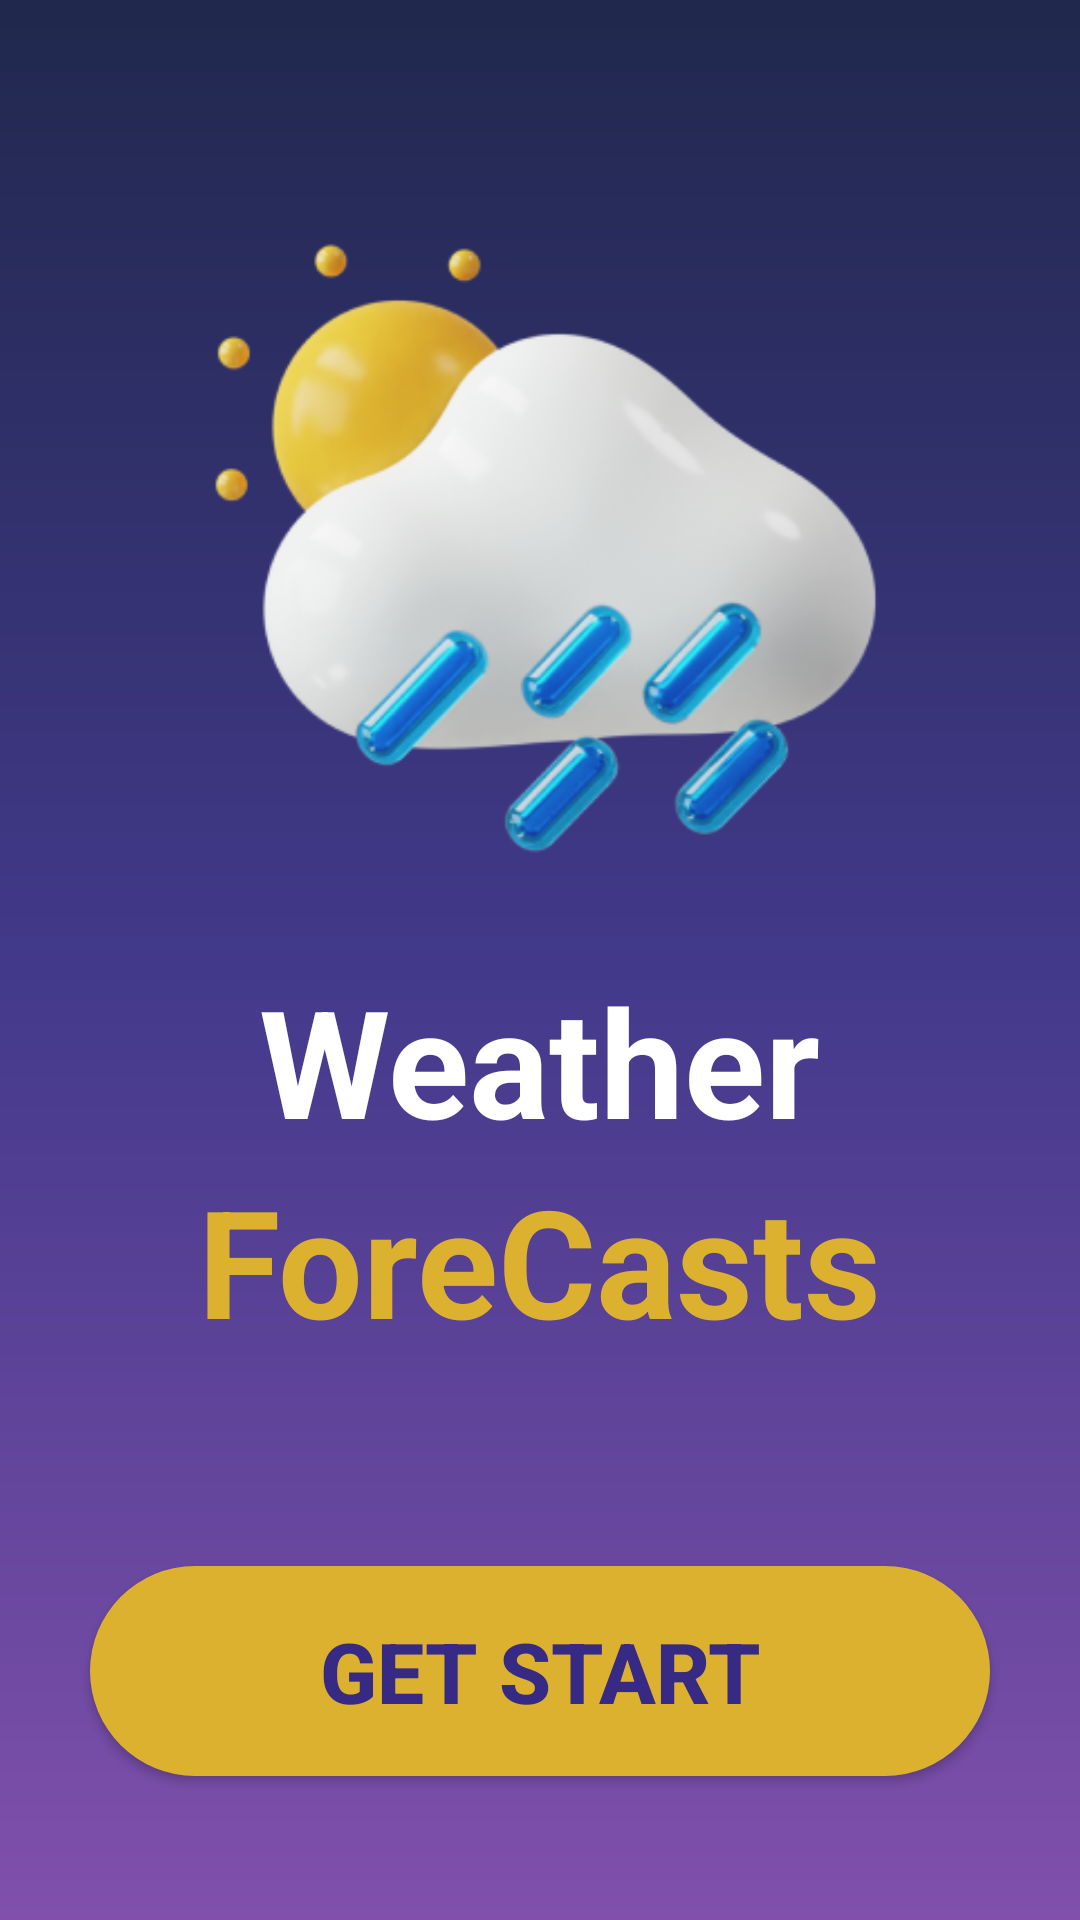

Write the Android layout XML for this screen, with the resource values it uses.
<!-- AndroidManifest.xml: application theme Theme.AppDemo -->
<!-- res/layout/activity_main.xml -->
<?xml version="1.0" encoding="utf-8"?>
<LinearLayout xmlns:android="http://schemas.android.com/apk/res/android"
    xmlns:app="http://schemas.android.com/apk/res-auto"
    xmlns:tools="http://schemas.android.com/tools"
    android:layout_width="match_parent"
    android:layout_height="match_parent"
    android:weightSum="100"
    android:orientation="vertical"
    android:background="@drawable/layout_backgroud"
    tools:context=".view.main.MainActivity">

    <ImageView
        android:layout_weight="50"
        android:layout_width="wrap_content"
        android:layout_height="0dp"
        android:src="@drawable/img_weather" />

    <LinearLayout
        android:layout_weight="30"
        android:layout_width="match_parent"
        android:layout_height="0dp"
        android:orientation="vertical">

        <TextView
            android:layout_width="wrap_content"
            android:layout_height="wrap_content"
            android:layout_gravity="center"
            android:text="Weather"
            android:textColor="@color/white"
            android:textSize="50sp"
            android:textStyle="bold" />
        <TextView
            android:layout_gravity="center"
            android:layout_width="wrap_content"
            android:layout_height="wrap_content"
            android:textStyle="bold"
            android:textColor="#DDB130"
            android:textSize="50sp"
            android:text="ForeCasts" />
    </LinearLayout>


    <LinearLayout
        android:orientation="vertical"
        android:layout_weight="20"
        android:layout_width="match_parent"
        android:layout_height="0dp">
        <androidx.appcompat.widget.AppCompatButton
            android:background="@drawable/layout_backgroud_button"
            android:id="@+id/btnNext"
            android:layout_gravity="center"
            android:layout_width="300dp"
            android:layout_height="70dp"
            android:layout_marginTop="10dp"
            android:textColor="#362A84"
            android:textStyle="bold"
            android:textSize="28dp"
            android:text="Get Start" />
    </LinearLayout>
</LinearLayout>
<!-- resources referenced by this layout -->
<resources>
  <color name="white">#FFFFFFFF</color>
  <!-- drawable img_weather: png bitmap (drawable, 70268 bytes) -->
  <!-- drawable layout_backgroud (drawable) -->
  <?xml version="1.0" encoding="utf-8"?>
  <shape xmlns:android="http://schemas.android.com/apk/res/android" android:shape="rectangle">
      <gradient
          android:type="linear"
          android:angle="-135"
          android:startColor="#20284d"
          android:centerColor="#42398a"
          android:endColor="#8050ac"/>
  
  </shape>
  <!-- drawable layout_backgroud_button (drawable) -->
  <?xml version="1.0" encoding="utf-8"?>
  <shape xmlns:android="http://schemas.android.com/apk/res/android" android:shape="rectangle">
      <solid android:color="#DDB130"/>
      <corners android:radius="50dp"/>
  </shape>
  <style name="Theme.AppDemo" parent="Base.Theme.AppDemo" />
  <style name="Base.Theme.AppDemo" parent="Theme.Material3.DayNight.NoActionBar">
          
          
      </style>
</resources>
